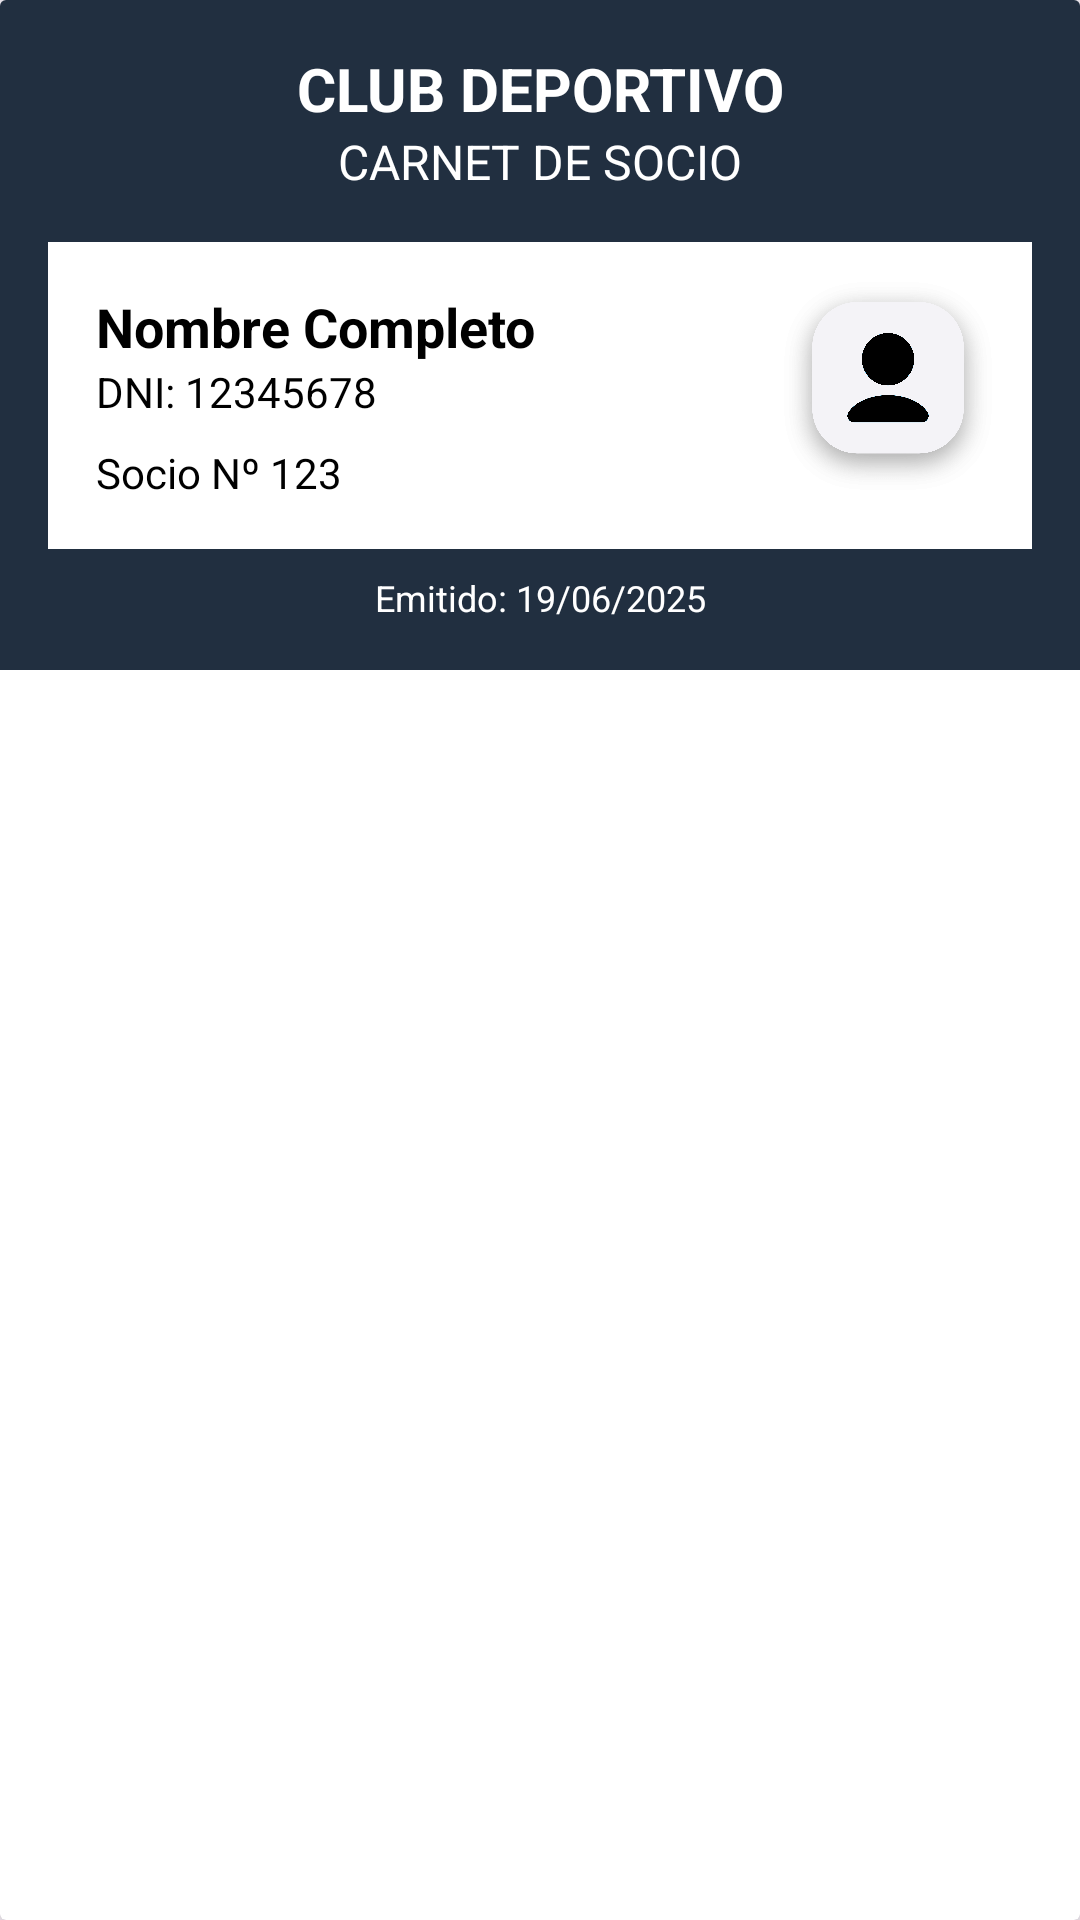

Layout XML and referenced resources for this Android screen:
<!-- AndroidManifest.xml: application theme Theme.ClubDeportivoG3 -->
<!-- res/layout/layout_carnet_socio.xml -->
<?xml version="1.0" encoding="utf-8"?>
<androidx.cardview.widget.CardView xmlns:android="http://schemas.android.com/apk/res/android"
    xmlns:app="http://schemas.android.com/apk/res-auto"
    android:layout_width="match_parent"
    android:layout_height="wrap_content"
    android:layout_margin="16dp"

    app:cardElevation="8dp">

    <LinearLayout
        android:layout_width="match_parent"
        android:layout_height="wrap_content"
        android:background="@color/md_theme_light_primary"
        android:orientation="vertical"
        android:padding="16dp">

        <TextView
            android:layout_width="match_parent"
            android:layout_height="wrap_content"
            android:gravity="center"
            android:text="CLUB DEPORTIVO"
            android:textColor="#FFFFFF"
            android:textSize="20sp"
            android:textStyle="bold" />

        <TextView
            android:layout_width="match_parent"
            android:layout_height="wrap_content"
            android:layout_marginBottom="16dp"
            android:gravity="center"
            android:text="CARNET DE SOCIO"
            android:textColor="#FFFFFF"
            android:textSize="16sp" />

        <LinearLayout
            android:layout_width="match_parent"
            android:layout_height="wrap_content"
            android:background="#FFFFFF"
            android:orientation="horizontal"
            android:padding="8dp">

            <LinearLayout
                android:layout_width="0dp"
                android:layout_height="wrap_content"
                android:layout_weight="1"
                android:orientation="vertical"
                android:padding="8dp">

                <TextView
                    android:id="@+id/tvNombreCarnet"
                    android:layout_width="match_parent"
                    android:layout_height="wrap_content"
                    android:text="Nombre Completo"
                    android:textColor="#000000"
                    android:textSize="18sp"
                    android:textStyle="bold" />

                <TextView
                    android:id="@+id/tvDNICarnet"
                    android:layout_width="match_parent"
                    android:layout_height="wrap_content"
                    android:text="DNI: 12345678"
                    android:textColor="#000000"
                    android:textSize="14sp" />

                <TextView
                    android:id="@+id/tvNumeroSocioCarnet"
                    android:layout_width="match_parent"
                    android:layout_height="wrap_content"
                    android:layout_marginTop="8dp"
                    android:text="Socio Nº 123"
                    android:textColor="#000000"
                    android:textSize="14sp" />
            </LinearLayout>

            <ImageView
                android:layout_width="80dp"
                android:layout_height="80dp"
                android:background="@drawable/icono_persona"
                android:src="@drawable/icono_persona"
                app:srcCompat="@drawable/icono_persona" />
        </LinearLayout>

        <TextView
            android:id="@+id/tvFechaEmisionCarnet"
            android:layout_width="match_parent"
            android:layout_height="wrap_content"
            android:layout_marginTop="8dp"
            android:gravity="center"
            android:text="Emitido: 19/06/2025"
            android:textColor="#FFFFFF"
            android:textSize="12sp" />
    </LinearLayout>
</androidx.cardview.widget.CardView>
<!-- resources referenced by this layout -->
<resources>
  <color name="md_theme_light_primary">#212F40</color>
  <!-- drawable icono_persona: png bitmap (drawable, 146191 bytes) -->
  <style name="Theme.ClubDeportivoG3" parent="Base.Theme.ClubDeportivoG3" />
  <style name="Base.Theme.ClubDeportivoG3" parent="Theme.Material3.DayNight.NoActionBar">
          
          <item name="colorPrimary">@color/md_theme_light_primary</item>
          <item name="colorOnPrimary">@color/md_theme_light_onPrimary</item>
      </style>
  <color name="md_theme_light_onPrimary">#FFFFFF</color>
</resources>
